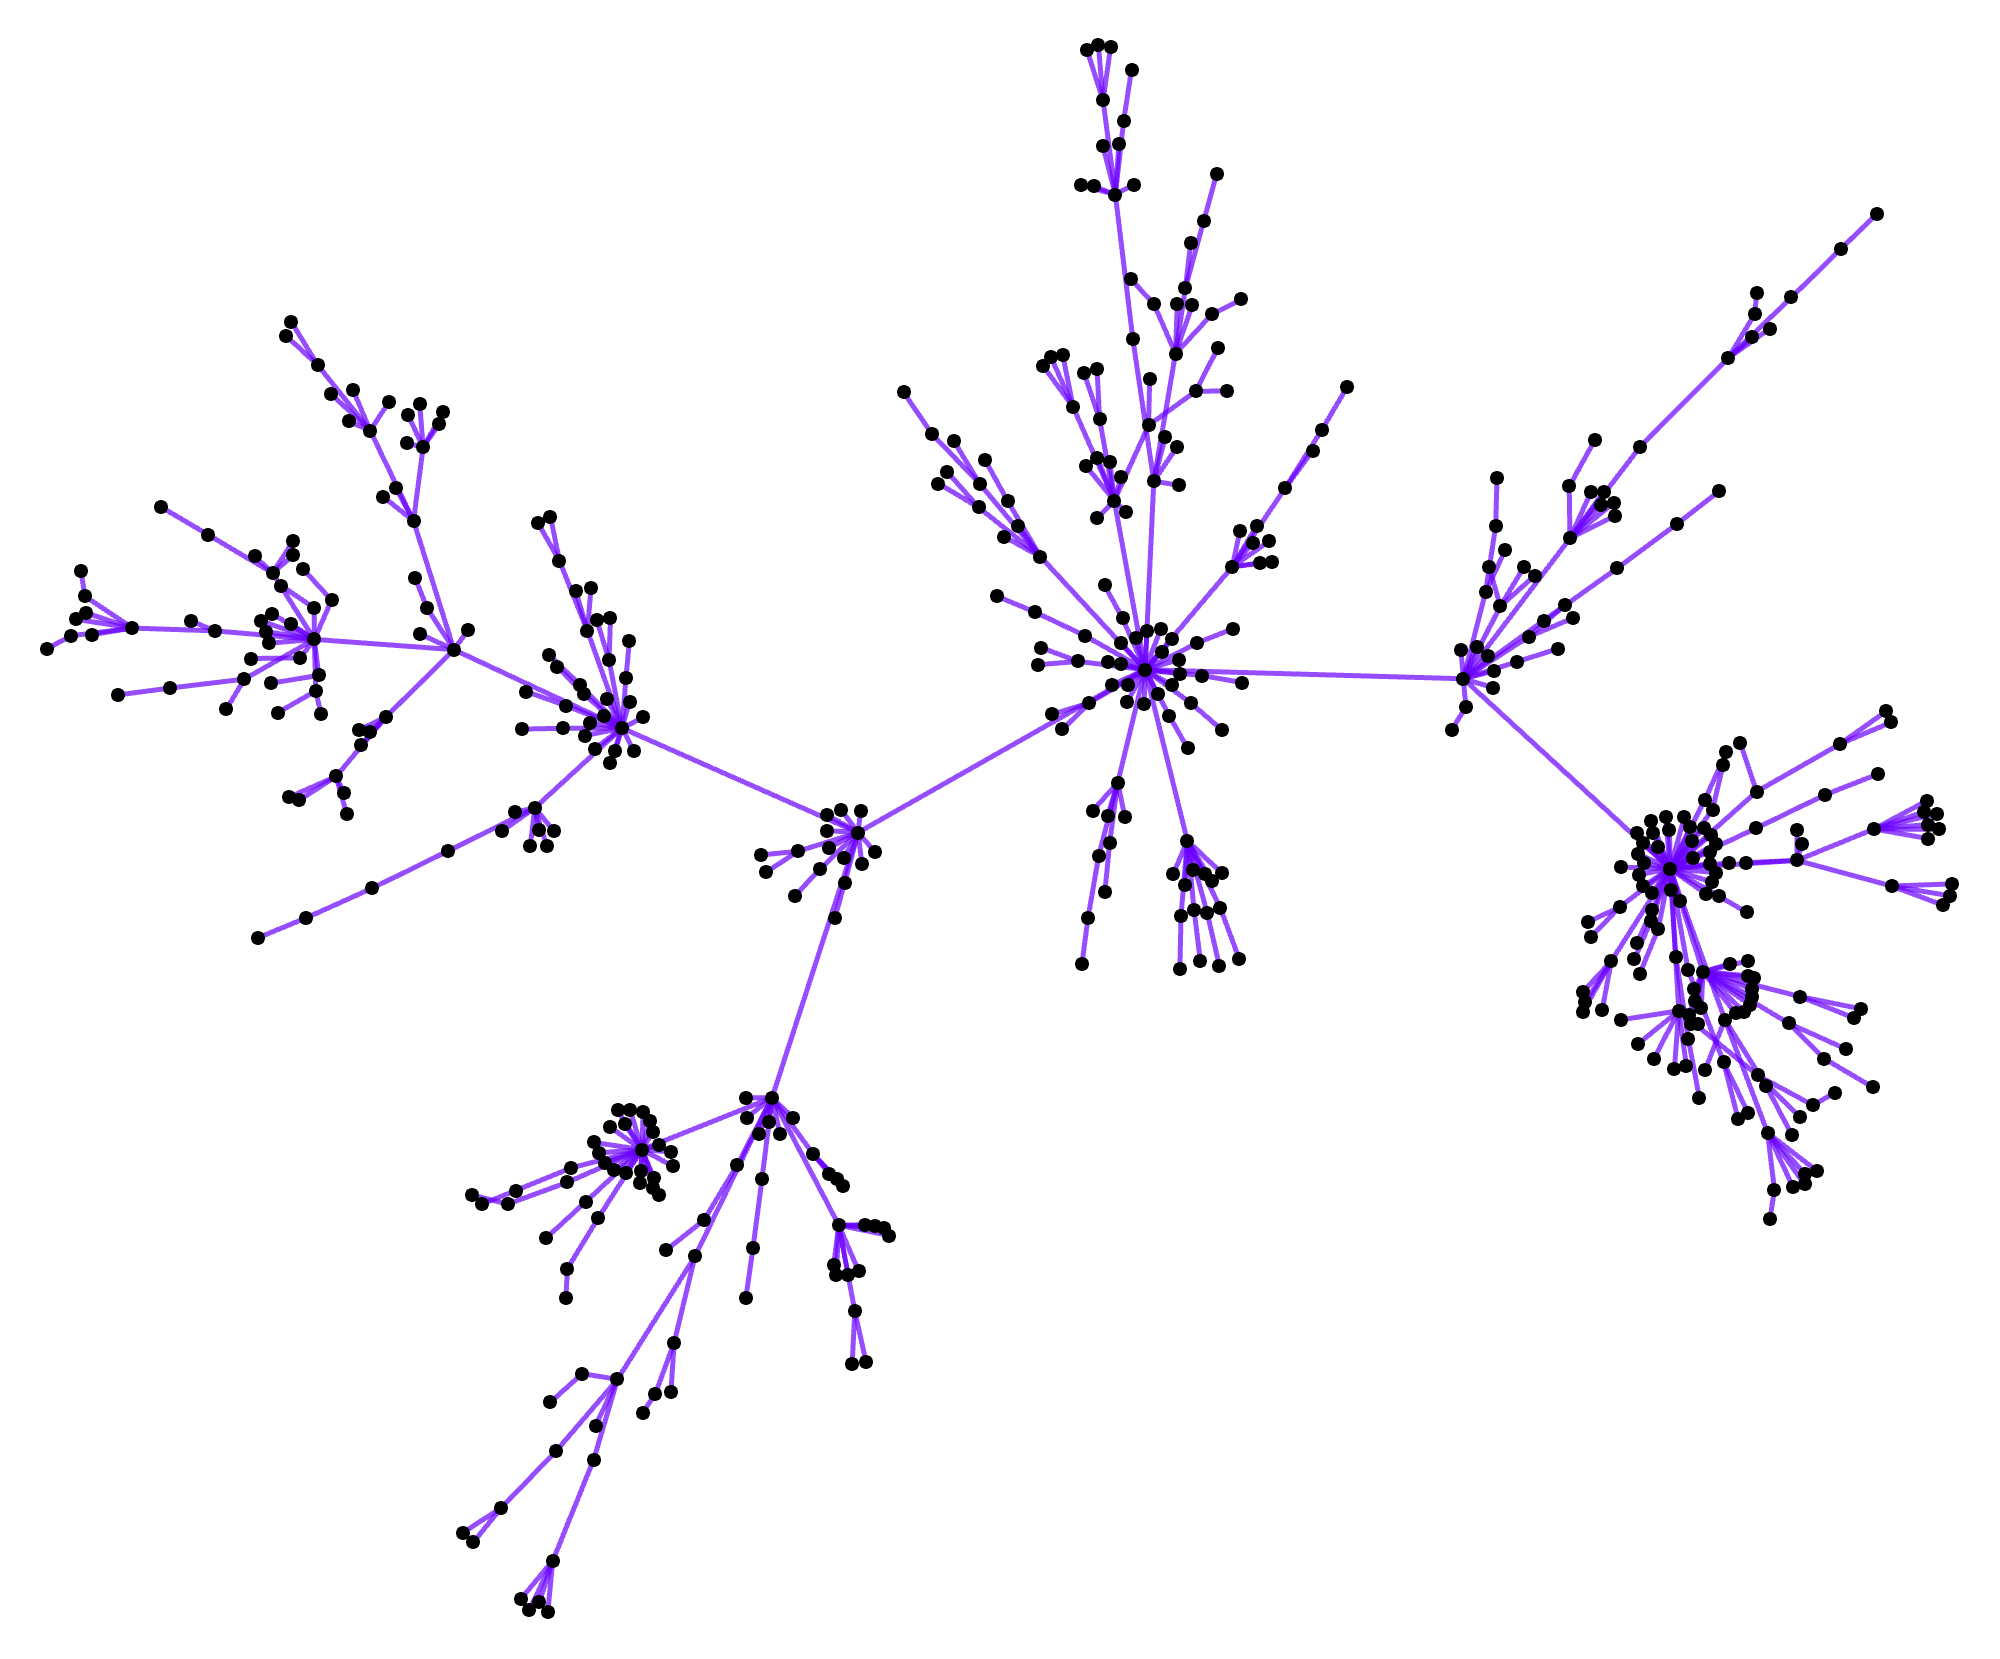

Source data for this figure (header and first rows):
1, 2
1, 3
1, 4
1, 7
1, 19
1, 38
1, 42
1, 90
1, 101
1, 161
1, 228
1, 301
1, 371
1, 379
2, 1
2, 14
2, 220
2, 312
2, 353
2, 369
2, 402
2, 405
3, 1
3, 5
3, 6
3, 8
3, 11
3, 15
3, 20
3, 21
3, 40
3, 52
3, 65
3, 77
3, 82
3, 91
3, 98
3, 130
3, 133
3, 141
3, 180
3, 222
3, 223
3, 238
3, 252
3, 253
3, 254
3, 266
3, 284
3, 306
3, 314
3, 347
3, 365
3, 393
4, 1
4, 29
5, 3
5, 25
5, 28
5, 216
5, 389
... 937 more rows
